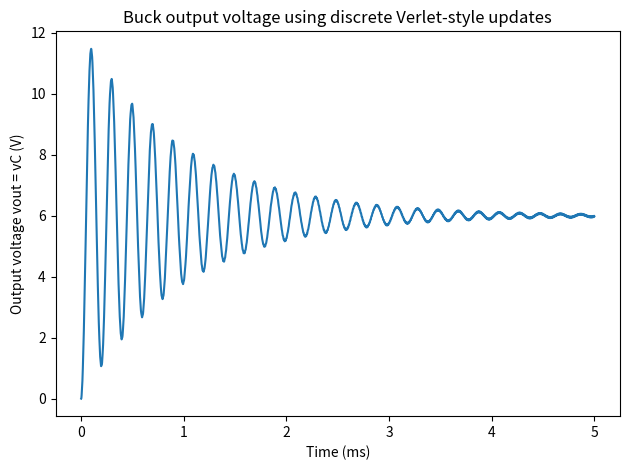
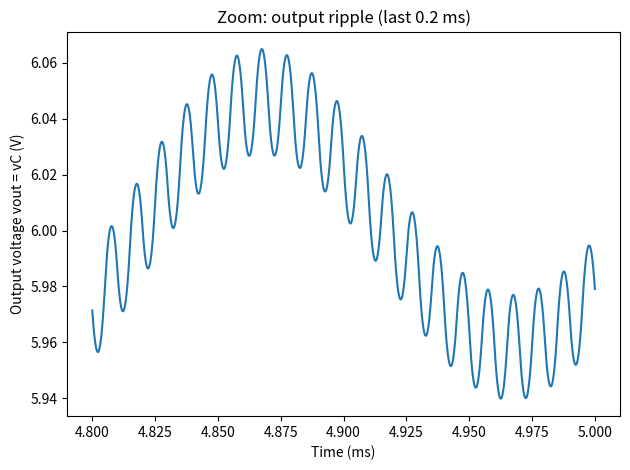

These charts were generated, in order, by the following Python code:
import numpy as np
import matplotlib.pyplot as plt

# Example buck parameters
Vin = 12.0
L = 10e-6
C = 100e-6
R = 5.0

fsw = 100e3
Tsw = 1/fsw
duty = 0.5

dt = 50e-9
t_end = 5e-3

kL = dt / L
kC = dt / C
kR = dt / (R * C)

def pwm_s(t):
    tau = t % Tsw
    return 1.0 if tau < duty * Tsw else 0.0

# --- Step-by-step numerical iterations (first 10 steps) ---
i = 0.0
v = 0.0
steps_to_show = 10
rows = []
for k in range(steps_to_show):
    tk = k * dt
    s = pwm_s(tk)
    i_half = i + (kL/2.0) * (s*Vin - v)
    v_next = v + kC * i_half - kR * v
    i_next = i_half + (kL/2.0) * (s*Vin - v_next)
    rows.append((k, tk, s, i, v, i_half, v_next, i_next))
    i, v = i_next, v_next

print("Verlet-style updates for a buck converter (first 10 steps)")
print(f"Parameters: Vin={Vin} V, L={L} H, C={C} F, R={R} ohm, fsw={fsw} Hz, duty={duty}, dt={dt} s")
print()
header = f"{'k':>2}  {'t (ns)':>8}  {'s':>1}  {'i_k (A)':>10}  {'v_k (V)':>10}  {'i_{k+1/2}':>12}  {'v_{k+1}':>12}  {'i_{k+1}':>10}"
print(header)
print("-"*len(header))
for (k, tk, s, i_k, v_k, i_half, v_next, i_next) in rows:
    print(f"{k:2d}  {tk*1e9:8.1f}  {int(s):1d}  {i_k:10.6f}  {v_k:10.6f}  {i_half:12.6f}  {v_next:12.6f}  {i_next:10.6f}")

# --- Full simulation using the same discrete updates ---
t = np.arange(0, t_end, dt)
n = len(t)
iL = np.zeros(n)
vC = np.zeros(n)

i = 0.0
v = 0.0
for k in range(n):
    tk = t[k]
    s = pwm_s(tk)
    i_half = i + (kL/2.0) * (s*Vin - v)
    v_next = v + kC * i_half - kR * v
    i_next = i_half + (kL/2.0) * (s*Vin - v_next)
    iL[k] = i_next
    vC[k] = v_next
    i, v = i_next, v_next

# Plot output voltage
plt.figure()
plt.plot(t*1e3, vC)
plt.xlabel("Time (ms)")
plt.ylabel("Output voltage vout = vC (V)")
plt.title("Buck output voltage using discrete Verlet-style updates")
plt.tight_layout()
plt.show()

# Zoomed-in plot to see ripple clearly (last 0.2 ms)
zoom_start = t_end - 0.2e-3
mask = t >= zoom_start
plt.figure()
plt.plot(t[mask]*1e3, vC[mask])
plt.xlabel("Time (ms)")
plt.ylabel("Output voltage vout = vC (V)")
plt.title("Zoom: output ripple (last 0.2 ms)")
plt.tight_layout()
plt.show()
